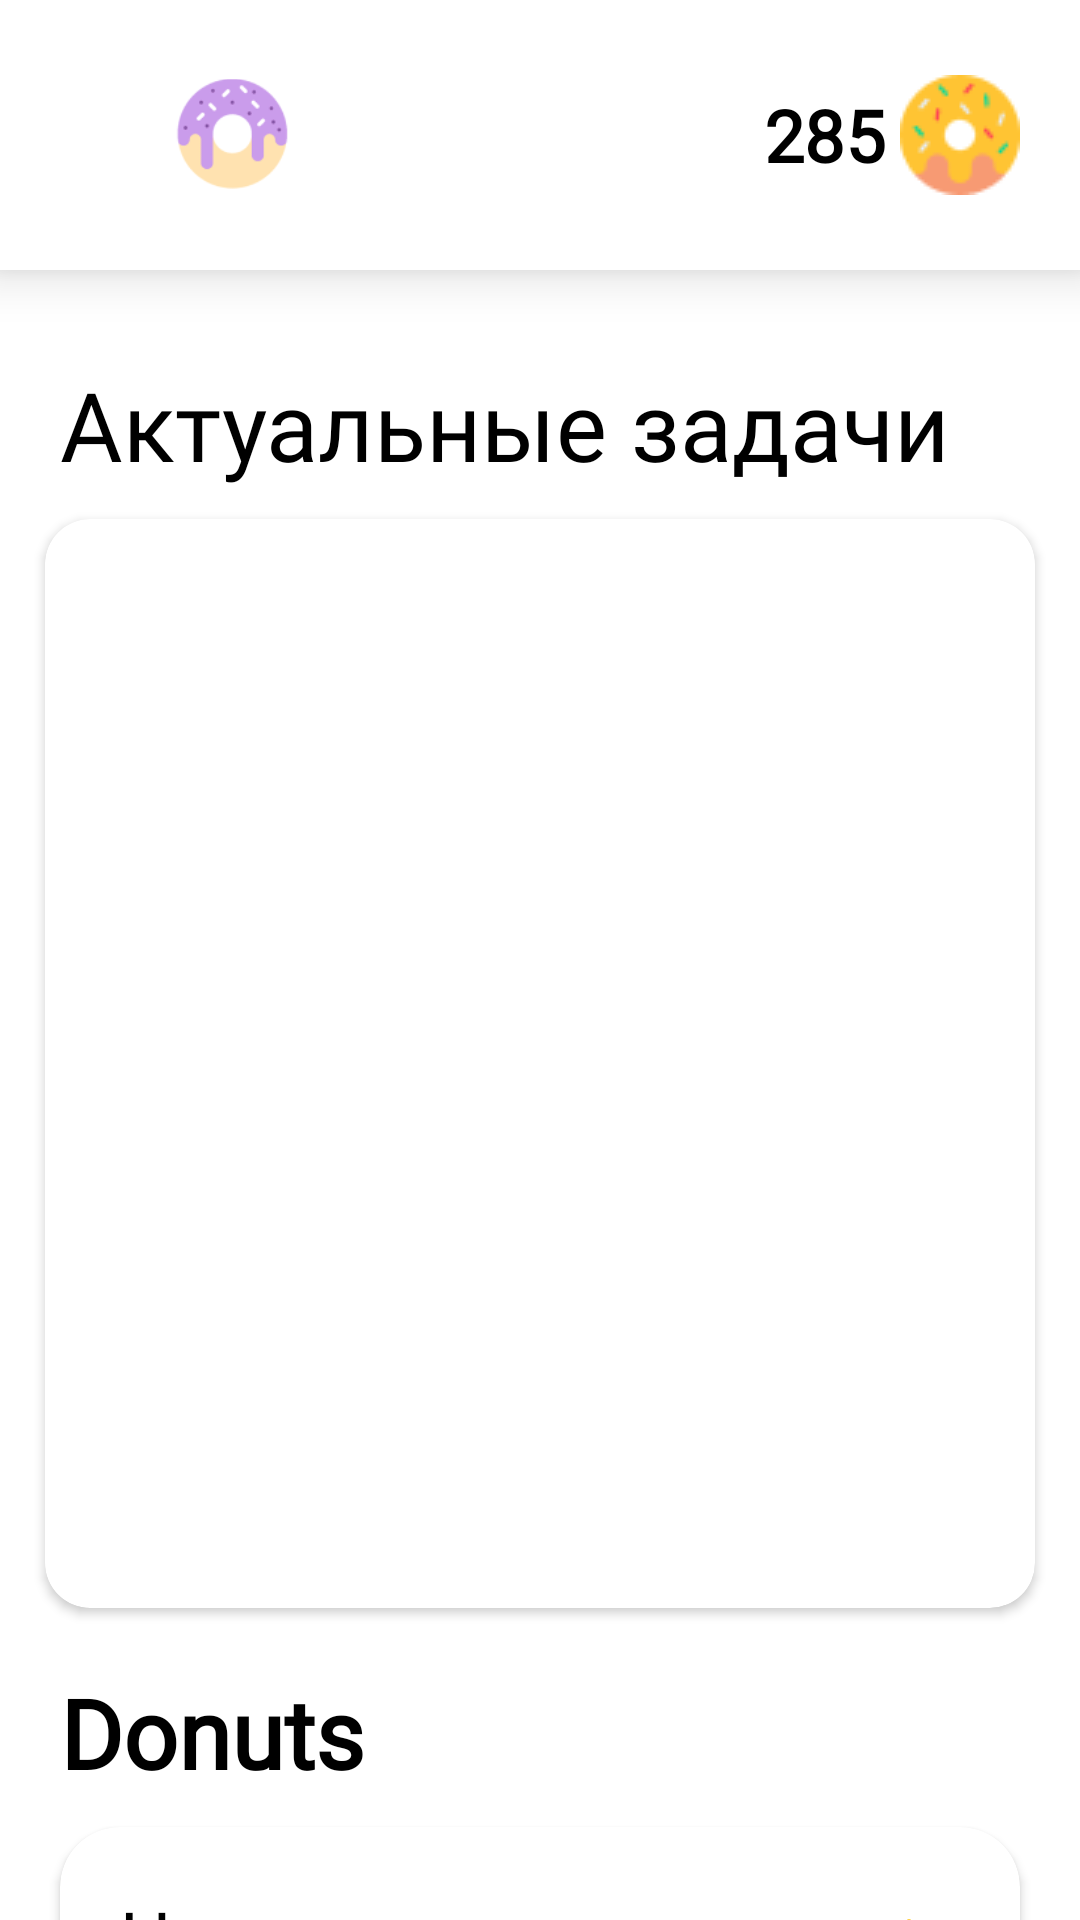

Layout XML and referenced resources for this Android screen:
<!-- AndroidManifest.xml: application theme Theme.Donut -->
<!-- res/layout/fragment_home.xml -->
<?xml version="1.0" encoding="utf-8"?>
<androidx.constraintlayout.widget.ConstraintLayout xmlns:android="http://schemas.android.com/apk/res/android"
    xmlns:app="http://schemas.android.com/apk/res-auto"
    xmlns:tools="http://schemas.android.com/tools"
    android:layout_width="match_parent"
    android:layout_height="match_parent"
    android:fitsSystemWindows="true"
    android:background="@color/white"
    tools:context=".ui.home_fragment.HomeFragment">

    <androidx.appcompat.widget.Toolbar
        android:id="@+id/home_cv"
        android:layout_width="match_parent"
        android:layout_height="90dp"
        android:background="@color/white"
        android:elevation="10dp"
        app:layout_constraintStart_toStartOf="parent"
        app:layout_constraintTop_toTopOf="parent">


        <ImageView

            android:layout_width="162dp"
            android:layout_height="40dp"
            android:layout_gravity="center_vertical"
            android:layout_marginStart="20dp"
            android:fontFamily="@font/nunito_bold"
            android:src="@drawable/ic_logo"
            android:text="Главная"
            android:textColor="@color/black"
            android:textFontWeight="900"
            android:textSize="32sp"
            app:layout_constraintBottom_toBottomOf="parent"
            app:layout_constraintStart_toStartOf="parent"
            app:layout_constraintTop_toTopOf="parent" />

        <ImageView
            android:id="@+id/donut_coin"
            android:layout_width="wrap_content"
            android:layout_height="wrap_content"
            android:layout_gravity="end"
            android:layout_marginEnd="20dp"
            android:src="@drawable/ic_donut"
            app:layout_constraintBottom_toBottomOf="parent"
            app:layout_constraintEnd_toEndOf="parent"
            app:layout_constraintTop_toTopOf="parent" />

        <TextView
            android:layout_width="wrap_content"
            android:layout_height="wrap_content"
            android:layout_gravity="end"
            android:layout_marginEnd="5dp"
            android:fontFamily="@font/nunito_bold"
            android:text="285"
            android:textColor="@color/black"
            android:textFontWeight="900"
            android:textSize="24sp"
            app:layout_constraintBottom_toBottomOf="parent"
            app:layout_constraintEnd_toStartOf="@id/donut_coin"
            app:layout_constraintTop_toTopOf="parent" />


    </androidx.appcompat.widget.Toolbar>


    <TextView
        android:id="@+id/tasks_tv"
        android:layout_width="wrap_content"
        android:layout_height="wrap_content"
        android:layout_marginStart="20dp"
        android:layout_marginTop="30dp"
        android:fontFamily="@font/nunito_bold"
        android:text="Актуальные задачи"
        android:textColor="@color/black"
        android:textSize="32sp"
        app:layout_constraintStart_toStartOf="parent"
        app:layout_constraintTop_toBottomOf="@id/home_cv" />

    <androidx.cardview.widget.CardView
        android:id="@+id/rv_cv"
        android:layout_width="match_parent"
        android:layout_height="363dp"
        android:layout_marginHorizontal="15dp"
        android:layout_marginTop="10dp"
        android:backgroundTint="@color/white"
        android:elevation="10dp"
        app:cardCornerRadius="15dp"
        app:layout_constraintTop_toBottomOf="@id/tasks_tv">


        <androidx.recyclerview.widget.RecyclerView
            android:id="@+id/tasks_rv"
            android:layout_width="match_parent"
            android:layout_height="match_parent"
            app:layoutManager="androidx.recyclerview.widget.LinearLayoutManager"
            tools:listitem="@layout/item_home_tasks" />
    </androidx.cardview.widget.CardView>

    <TextView
        android:id="@+id/donut_tv"
        android:text="Donuts"
        android:fontFamily="@font/nunito_bold"
        android:textFontWeight="900"
        android:textSize="32sp"
        android:textColor="@color/black"
        android:lineHeight="43dp"

        app:layout_constraintStart_toStartOf="parent"
        android:layout_marginStart="20dp"
        android:layout_marginTop="20dp"
        app:layout_constraintTop_toBottomOf="@id/rv_cv"
        android:layout_width="wrap_content"
        android:layout_height="wrap_content"/>

    <androidx.cardview.widget.CardView
        app:layout_constraintTop_toBottomOf="@id/donut_tv"
        android:layout_marginTop="10dp"
        android:layout_marginHorizontal="20dp"
        app:cardCornerRadius="20dp"
        android:elevation="10dp"
        android:layout_width="match_parent"
        android:layout_height="126dp">
        <androidx.constraintlayout.widget.ConstraintLayout
            android:layout_width="match_parent"
            android:layout_height="match_parent">
            <TextView
                android:id="@+id/accumulation_tv"
                app:layout_constraintTop_toTopOf="parent"
                app:layout_constraintStart_toStartOf="parent"
                style="@style/TextView"
                android:text="Накопления"
                android:textSize="24sp"
                android:layout_margin="20dp"
                android:layout_width="wrap_content"
                android:layout_height="wrap_content"/>
            <TextView
                style="@style/TextView"
                android:textSize="24sp"
                android:layout_margin="20dp"
                app:layout_constraintStart_toStartOf="parent"
                app:layout_constraintTop_toBottomOf="@id/accumulation_tv"
                android:text="Мои долги"
                android:layout_width="wrap_content"
                android:layout_height="wrap_content"/>

            <ImageView
                android:layout_margin="30dp"
                app:layout_constraintTop_toTopOf="parent"
                app:layout_constraintEnd_toEndOf="parent"
                android:src="@drawable/ic_next"
                android:layout_width="wrap_content"
                android:layout_height="wrap_content"/>
            <ImageView
                android:layout_marginTop="82dp"
                android:layout_marginEnd="30dp"
                app:layout_constraintTop_toTopOf="parent"
                app:layout_constraintEnd_toEndOf="parent"
                android:src="@drawable/ic_next"
                android:layout_width="wrap_content"
                android:layout_height="wrap_content"/>

        </androidx.constraintlayout.widget.ConstraintLayout>


    </androidx.cardview.widget.CardView>

</androidx.constraintlayout.widget.ConstraintLayout>
<!-- res/layout/item_home_tasks.xml (included above) -->
<?xml version="1.0" encoding="utf-8"?>
<androidx.constraintlayout.widget.ConstraintLayout xmlns:android="http://schemas.android.com/apk/res/android"
    xmlns:app="http://schemas.android.com/apk/res-auto"
    android:layout_width="match_parent"
    android:layout_height="91dp"
    android:background="@color/white">

    <TextView
        android:id="@+id/ot_tv"
        android:layout_width="wrap_content"
        android:layout_height="wrap_content"
        android:layout_marginStart="20dp"
        android:layout_marginTop="10dp"
        android:fontFamily="@font/nunito_bold"
        android:lineHeight="22sp"
        android:text="От: "
        android:textFontWeight="700"

        android:textSize="16sp"
        app:layout_constraintStart_toStartOf="parent"
        app:layout_constraintTop_toTopOf="parent" />

    <TextView
        android:id="@+id/person_tv"
        android:layout_width="wrap_content"
        android:layout_height="wrap_content"
        android:layout_marginTop="10dp"
        android:fontFamily="@font/nunito_bold"
        android:lineHeight="22sp"
        android:text="@string/author"
        android:textColor="@color/black"
        android:textFontWeight="700"
        android:textSize="16sp"
        app:layout_constraintStart_toEndOf="@id/ot_tv"
        app:layout_constraintTop_toTopOf="parent" />

    <TextView
        android:id="@+id/vipoln_tv"
        android:layout_width="wrap_content"
        android:layout_height="wrap_content"
        android:layout_marginStart="20dp"
        android:fontFamily="@font/nunito_bold"
        android:lineHeight="22sp"
        android:text="@string/vipoln_do"
        android:textFontWeight="700"
        android:textSize="16sp"
        app:layout_constraintStart_toStartOf="parent"
        app:layout_constraintTop_toBottomOf="@id/ot_tv" />

    <TextView
        android:layout_width="wrap_content"
        android:layout_height="wrap_content"
        android:fontFamily="@font/nunito_bold"
        android:lineHeight="22sp"
        android:text="@string/date_test"
        android:textColor="@color/black"
        android:textFontWeight="700"
        android:textSize="16sp"
        app:layout_constraintStart_toEndOf="@id/vipoln_tv"
        app:layout_constraintTop_toBottomOf="@id/person_tv" />

    <TextView
        android:id="@+id/tasks_tv"
        android:layout_width="wrap_content"
        android:layout_height="wrap_content"
        android:layout_marginStart="20dp"
        android:fontFamily="@font/nunito_bold"
        android:text="@string/task_test"
        android:textColor="@color/black"
        android:textSize="24sp"
        android:textFontWeight="900"
        android:lineHeight="33dp"
        app:layout_constraintStart_toStartOf="parent"
        app:layout_constraintTop_toBottomOf="@id/vipoln_tv" />

    <TextView
        android:id="@+id/price_tv"
        android:layout_width="wrap_content"
        android:layout_height="wrap_content"
        android:layout_marginEnd="5dp"
        android:fontFamily="@font/nunito_bold"
        android:text="100"
        android:textColor="@color/black"
        android:textFontWeight="900"
        android:textSize="16sp"
        android:layout_marginTop="27dp"
        app:layout_constraintEnd_toStartOf="@id/coin_iv"
        app:layout_constraintTop_toTopOf="parent" />

    <ImageView
        android:id="@+id/coin_iv"
        android:layout_width="24dp"
        android:layout_height="24dp"
        android:layout_marginEnd="15dp"
        android:src="@drawable/ic_donut"
        android:layout_marginTop="25dp"
        app:layout_constraintEnd_toEndOf="parent"
        app:layout_constraintTop_toTopOf="parent" />

</androidx.constraintlayout.widget.ConstraintLayout>
<!-- resources referenced by this layout -->
<resources>
  <color name="black">#FF000000</color>
  <color name="white">#FFFFFFFF</color>
  <!-- drawable ic_donut: png bitmap (drawable, 1903 bytes) -->
  <!-- drawable ic_logo: png bitmap (drawable, 12414 bytes) -->
  <!-- drawable ic_next (drawable) -->
  <vector xmlns:android="http://schemas.android.com/apk/res/android"
      android:width="8dp"
      android:height="14dp"
      android:viewportWidth="8"
      android:viewportHeight="14">
    <path
        android:pathData="M0,12.879V1.707C0,1.5092 0.0587,1.3159 0.1686,1.1515C0.2785,0.9871 0.4346,0.859 0.6173,0.7833C0.8,0.7076 1.0011,0.6878 1.195,0.7264C1.389,0.7649 1.5671,0.8602 1.707,1L7.293,6.586C7.4805,6.7735 7.5858,7.0278 7.5858,7.293C7.5858,7.5581 7.4805,7.8124 7.293,8L1.707,13.586C1.5671,13.7258 1.389,13.821 1.195,13.8595C1.0011,13.8981 0.8,13.8783 0.6173,13.8026C0.4346,13.727 0.2785,13.5988 0.1686,13.4344C0.0587,13.27 0,13.0767 0,12.879Z"
        android:fillColor="@color/yellow"/>
  </vector>
  <string name="author">Мама</string>
  <string name="date_test">27.09.2023</string>
  <string name="task_test">Постирай мои вещи</string>
  <string name="vipoln_do">Выполнить до:</string>
  <style name="TextView">
          <item name="fontFamily">@font/nunito_bold</item>
          <item name="fontWeight">900</item>
          <item name="android:textColor">@color/black</item>
      </style>
  <style name="Theme.Donut" parent="Theme.MaterialComponents.DayNight.NoActionBar.Bridge">
          
  
          <item name="colorPrimary">#FFC512</item>
          <item name="colorPrimaryVariant">@color/purple_700</item>
          <item name="colorOnPrimary">@color/white</item>
          
          <item name="colorSecondary">@color/teal_200</item>
          <item name="colorSecondaryVariant">@color/teal_700</item>
          <item name="colorOnSecondary">@color/black</item>
          
          <item name="android:statusBarColor" tools:targetApi="l">@color/white</item>
          
  
          <item name="android:windowTranslucentStatus">true</item>
          <item name="android:windowTranslucentNavigation">false</item>
  
      </style>
  <color name="yellow">#FFC512</color>
  <color name="purple_700">#FF3700B3</color>
  <color name="teal_200">#FF03DAC5</color>
  <color name="teal_700">#FF018786</color>
</resources>
